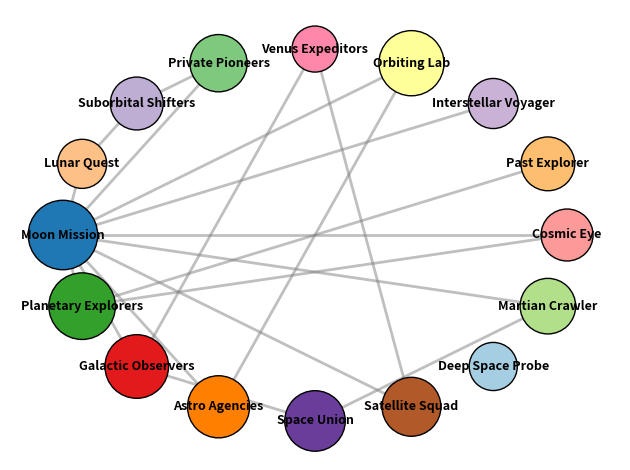

This figure's Python source:
import matplotlib.pyplot as plt
import networkx as nx

nodes = [
    'Moon Mission', 'Planetary Explorers', 'Galactic Observers', 'Astro Agencies', 'Space Union', 'Satellite Squad',
    'Deep Space Probe', 'Martian Crawler', 'Cosmic Eye', 'Past Explorer',
    'Interstellar Voyager', 'Orbiting Lab', 'Venus Expeditors', 'Private Pioneers', 'Suborbital Shifters', 'Lunar Quest'
]

edges = [
    ('Moon Mission', 'Planetary Explorers'),
    ('Moon Mission', 'Galactic Observers'),
    ('Moon Mission', 'Astro Agencies'),
    ('Planetary Explorers', 'Past Explorer'),
    ('Galactic Observers', 'Space Union'),
    ('Astro Agencies', 'Orbiting Lab'),
    ('Moon Mission', 'Orbiting Lab'),
    ('Moon Mission', 'Martian Crawler'),
    ('Moon Mission', 'Cosmic Eye'),
    ('Planetary Explorers', 'Cosmic Eye'),
    ('Moon Mission', 'Interstellar Voyager'),
    ('Satellite Squad', 'Moon Mission'),
    ('Satellite Squad', 'Venus Expeditors'),
    ('Space Union', 'Martian Crawler'),
    ('Galactic Observers', 'Venus Expeditors'),
    ('Moon Mission', 'Private Pioneers'),
    ('Moon Mission', 'Lunar Quest'),
    ('Private Pioneers', 'Suborbital Shifters'),
    ('Suborbital Shifters', 'Lunar Quest')
]

G = nx.Graph()
G.add_nodes_from(nodes)
G.add_edges_from(edges)

pos = nx.shell_layout(G)

node_colors = [
    '#1f78b4', '#33a02c', '#e31a1c', '#ff7f00', 
    '#6a3d9a', '#b15928', '#a6cee3', '#b2df8a', 
    '#fb9a99', '#fdbf6f', '#cab2d6', '#ffff99', 
    '#ff88aa', '#7fc97f', '#beaed4', '#fdc086'
]

node_sizes = [
    2500, 2300, 2100, 2000, 
    1900, 1800, 1200, 1600, 
    1400, 1500, 1300, 2200, 
    1100, 1700, 1450, 1250
]

nx.draw_networkx_nodes(
    G, pos, node_size=node_sizes, 
    node_color=node_colors, edgecolors='black'
)

nx.draw_networkx_edges(G, pos, width=2, alpha=0.5, edge_color='gray', style='solid')

nx.draw_networkx_labels(G, pos, font_size=9, font_weight='bold')

plt.axis('off')

plt.tight_layout()

plt.show()
